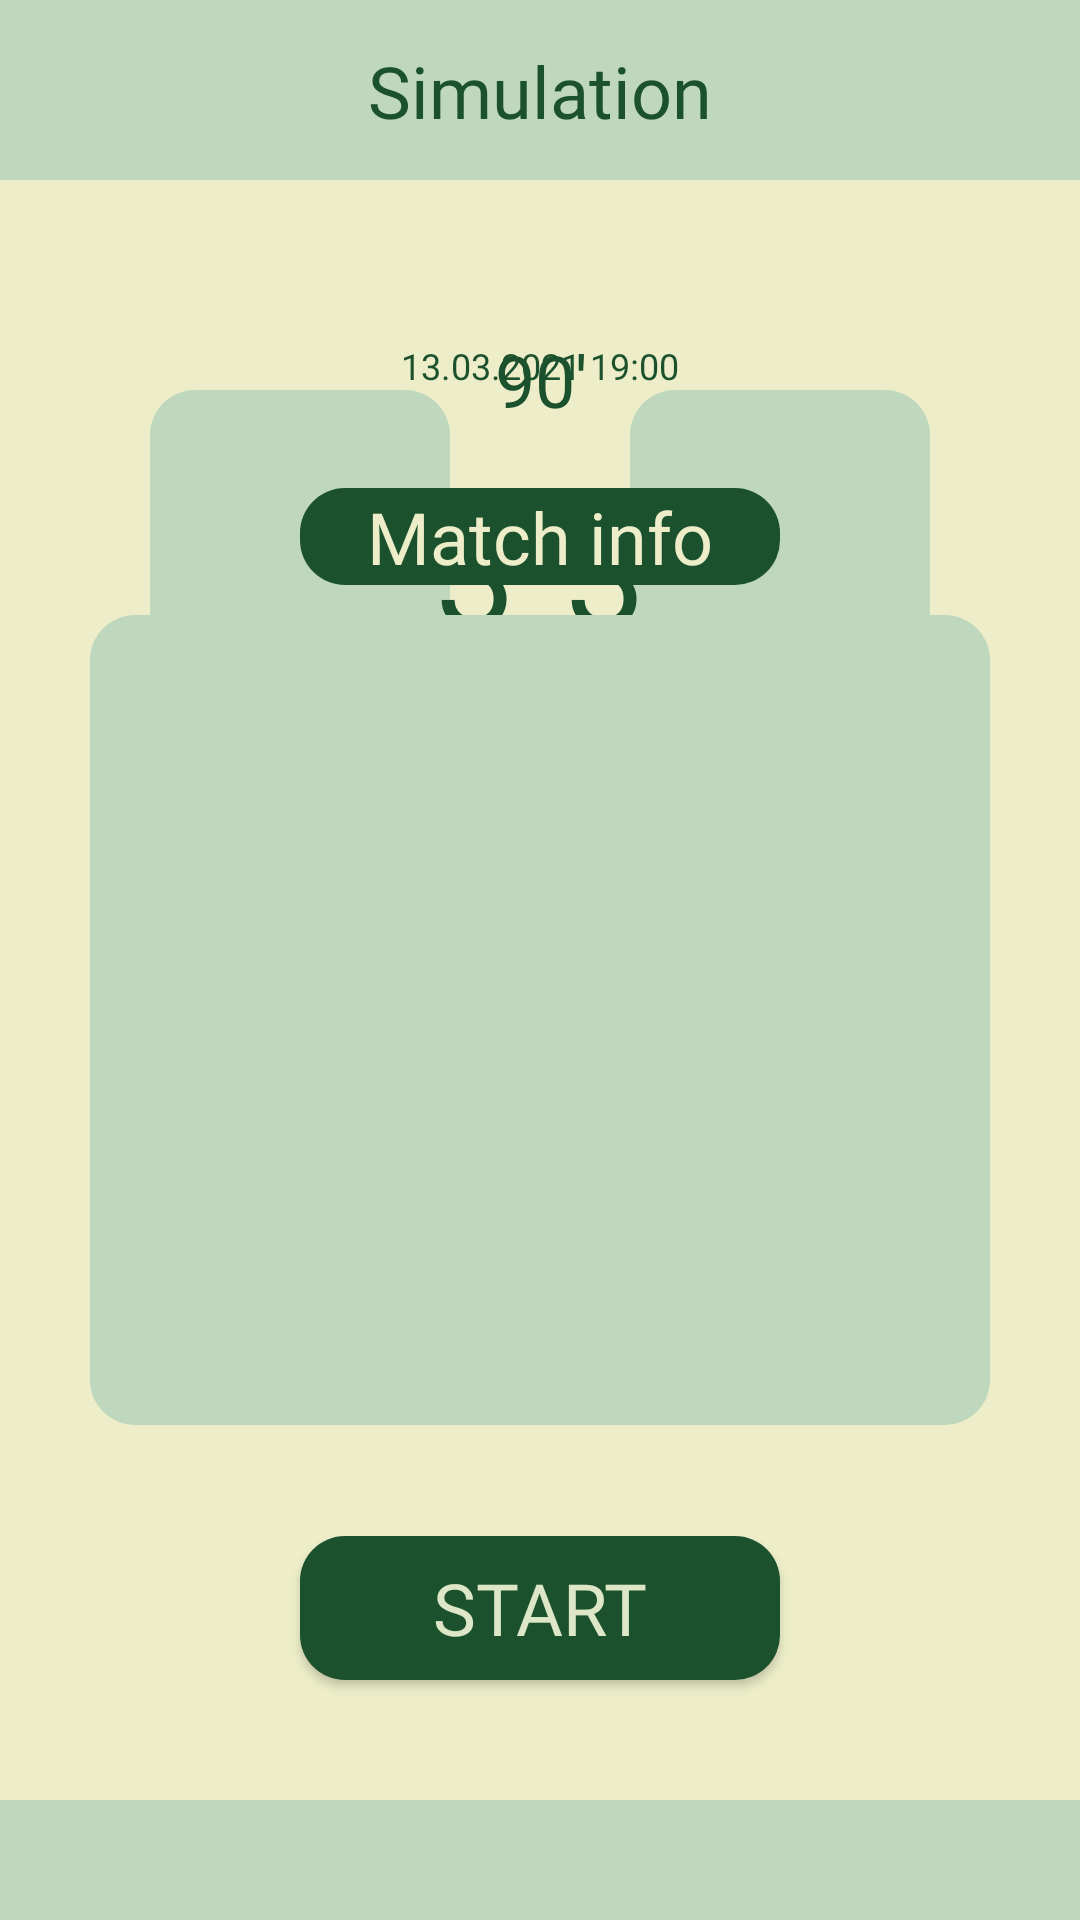

Produce the Android XML layout that renders to this screen, including the resource entries it uses.
<!-- AndroidManifest.xml: application theme Theme.FootPredict -->
<!-- res/layout/activity_simulation.xml -->
<?xml version="1.0" encoding="utf-8"?>
<androidx.constraintlayout.widget.ConstraintLayout xmlns:android="http://schemas.android.com/apk/res/android"
    xmlns:app="http://schemas.android.com/apk/res-auto"
    xmlns:tools="http://schemas.android.com/tools"
    android:layout_width="match_parent"
    android:background="@color/backgroundLight"
    android:layout_height="match_parent"
    tools:context=".SimulationActivity">

    <androidx.constraintlayout.widget.ConstraintLayout
        android:id="@+id/constraintLayout3"
        android:layout_width="match_parent"
        android:layout_height="40dp"
        android:background="#BFD8BD"
        app:layout_constraintBottom_toBottomOf="parent"
        tools:layout_editor_absoluteX="-57dp">

    </androidx.constraintlayout.widget.ConstraintLayout>

    <androidx.constraintlayout.widget.ConstraintLayout
        android:id="@+id/constraintLayout"
        android:layout_width="match_parent"
        android:layout_height="60dp"
        android:background="#BFD8BD"
        app:layout_constraintTop_toTopOf="parent"
        tools:layout_editor_absoluteX="159dp">

        <Button
            android:textColor="@color/darkest"
            android:id="@+id/button"
            android:layout_width="wrap_content"
            android:layout_height="wrap_content"
            android:background="@drawable/ic_back"
            android:onClick="onBack"
            app:backgroundTint="@color/darkest"
            app:layout_constraintBottom_toBottomOf="parent"
            app:layout_constraintStart_toStartOf="parent"
            app:layout_constraintTop_toTopOf="parent" />

        <TextView
            android:layout_width="wrap_content"
            android:layout_height="wrap_content"
            android:fontFamily="@font/bubblegum_sans"
            android:text="Simulation"
            android:textColor="@color/darkest"
            android:textSize="24dp"
            app:layout_constraintBottom_toBottomOf="parent"
            app:layout_constraintEnd_toEndOf="parent"
            app:layout_constraintStart_toStartOf="@+id/button"
            app:layout_constraintTop_toTopOf="parent" />

    </androidx.constraintlayout.widget.ConstraintLayout>

    <androidx.constraintlayout.widget.ConstraintLayout
        android:id="@+id/constraintLayout4"
        android:layout_width="100dp"
        android:layout_height="100dp"
        android:layout_marginStart="50dp"
        android:layout_marginTop="130dp"
        android:background="@drawable/rounded_corners_light"
        app:layout_constraintStart_toStartOf="parent"
        app:layout_constraintTop_toTopOf="parent">

        <ImageView
            android:id="@+id/firstLogo"
            android:layout_width="90dp"
            android:layout_height="90dp"
            app:layout_constraintBottom_toBottomOf="parent"
            app:layout_constraintEnd_toEndOf="parent"
            app:layout_constraintStart_toStartOf="parent"
            app:layout_constraintTop_toTopOf="parent"
            tools:srcCompat="@tools:sample/avatars" />
    </androidx.constraintlayout.widget.ConstraintLayout>

    <androidx.constraintlayout.widget.ConstraintLayout
        android:id="@+id/constraintLayout5"
        android:layout_width="100dp"
        android:layout_height="100dp"
        android:layout_marginTop="130dp"
        android:layout_marginEnd="50dp"
        android:background="@drawable/rounded_corners_light"
        app:layout_constraintEnd_toEndOf="parent"
        app:layout_constraintTop_toTopOf="parent">

        <ImageView
            android:id="@+id/secondLogo"
            android:layout_width="90dp"
            android:layout_height="90dp"
            app:layout_constraintBottom_toBottomOf="parent"
            app:layout_constraintEnd_toEndOf="parent"
            app:layout_constraintStart_toStartOf="parent"
            app:layout_constraintTop_toTopOf="parent"
            tools:srcCompat="@tools:sample/avatars" />
    </androidx.constraintlayout.widget.ConstraintLayout>

    <TextView
        android:id="@+id/tvHomeTeamName"
        android:layout_width="wrap_content"
        android:layout_height="wrap_content"
        android:fontFamily="@font/bubblegum_sans"
        android:textColor="@color/darkest"
        android:layout_marginTop="5dp"
        android:textSize="12dp"
        android:text="TextView"
        app:layout_constraintEnd_toEndOf="@+id/constraintLayout4"
        app:layout_constraintStart_toStartOf="@+id/constraintLayout4"
        app:layout_constraintTop_toBottomOf="@+id/constraintLayout4" />

    <TextView
        android:id="@+id/tvAwayTeamName"
        android:layout_width="wrap_content"
        android:layout_height="wrap_content"
        android:fontFamily="@font/bubblegum_sans"
        android:textColor="@color/darkest"
        android:layout_marginTop="5dp"
        android:textSize="12dp"
        android:text="TextView"
        app:layout_constraintEnd_toEndOf="@+id/constraintLayout5"
        app:layout_constraintStart_toStartOf="@+id/constraintLayout5"
        app:layout_constraintTop_toBottomOf="@+id/constraintLayout5" />

    <TextView
        android:id="@+id/textView8"
        android:layout_width="wrap_content"
        android:layout_height="wrap_content"
        android:text="-"
        android:textColor="@color/darkest"
        android:textSize="96dp"
        app:layout_constraintBottom_toBottomOf="@+id/constraintLayout5"
        app:layout_constraintEnd_toStartOf="@+id/constraintLayout5"
        app:layout_constraintStart_toEndOf="@+id/constraintLayout4"
        app:layout_constraintTop_toTopOf="@+id/constraintLayout5" />

    <TextView
        android:id="@+id/tvFixtureDateTime"
        android:layout_width="wrap_content"
        android:layout_height="wrap_content"
        android:fontFamily="@font/bubblegum_sans"
        android:text="13.03.2021 19:00"
        android:textSize="12dp"
        android:textColor="@color/darkest"
        app:layout_constraintBottom_toTopOf="@+id/constraintLayout5"
        app:layout_constraintEnd_toStartOf="@+id/constraintLayout5"
        app:layout_constraintStart_toEndOf="@+id/constraintLayout4" />

    <TextView
        android:layout_marginTop="20dp"
        android:id="@+id/firstTeamScore"
        android:layout_width="wrap_content"
        android:layout_height="wrap_content"
        android:textColor="@color/darkest"
        android:fontFamily="@font/bubblegum_sans"
        android:text="3"
        android:textSize="48dp"
        app:layout_constraintBottom_toBottomOf="@+id/constraintLayout4"
        app:layout_constraintEnd_toStartOf="@+id/textView8"
        app:layout_constraintStart_toEndOf="@+id/constraintLayout4"
        app:layout_constraintTop_toTopOf="@+id/constraintLayout4" />

    <TextView
        android:layout_marginTop="20dp"
        android:id="@+id/secondTeamScore"
        android:layout_width="wrap_content"
        android:layout_height="wrap_content"
        android:fontFamily="@font/bubblegum_sans"
        android:text="3"
        android:textColor="@color/darkest"
        android:textSize="48dp"
        app:layout_constraintBottom_toBottomOf="@+id/constraintLayout5"
        app:layout_constraintEnd_toStartOf="@+id/constraintLayout5"
        app:layout_constraintStart_toEndOf="@+id/textView8"
        app:layout_constraintTop_toTopOf="@+id/constraintLayout5" />

    <Button
        android:id="@+id/start"
        android:layout_width="wrap_content"
        android:layout_height="wrap_content"
        android:layout_marginBottom="40dp"
        android:width="160dp"
        android:height="40dp"
        android:background="@drawable/rounded_corners"
        android:fontFamily="@font/bubblegum_sans"
        android:onClick="onStart"
        android:text="Start"
        android:textColor="#DDE7C7"
        android:textSize="24dp"
        app:iconTint="#FFFFFF"
        app:layout_constraintBottom_toTopOf="@+id/constraintLayout3"
        app:layout_constraintEnd_toEndOf="parent"
        app:layout_constraintStart_toStartOf="parent" />

    <Button
        android:id="@+id/save"
        android:layout_width="wrap_content"
        android:layout_height="wrap_content"
        android:layout_marginStart="30dp"
        android:layout_marginBottom="40dp"
        android:width="160dp"
        android:height="40dp"
        android:background="@drawable/rounded_corners"
        android:fontFamily="@font/bubblegum_sans"
        android:onClick="onSave"
        android:visibility="invisible"
        android:text="Save"
        android:textColor="#DDE7C7"
        android:textSize="24dp"
        app:iconTint="#FFFFFF"
        app:layout_constraintBottom_toTopOf="@+id/constraintLayout3"
        app:layout_constraintStart_toStartOf="parent" />

    <Button
        android:id="@+id/share"
        android:layout_width="wrap_content"
        android:layout_height="wrap_content"
        android:layout_marginEnd="30dp"
        android:layout_marginBottom="40dp"
        android:width="160dp"
        android:height="40dp"
        android:background="@drawable/rounded_corners"
        android:fontFamily="@font/bubblegum_sans"
        android:onClick="onShare"
        android:visibility="invisible"
        android:text="Share"
        android:textColor="#DDE7C7"
        android:textSize="24dp"
        app:iconTint="#FFFFFF"
        app:layout_constraintBottom_toTopOf="@+id/constraintLayout3"
        app:layout_constraintEnd_toEndOf="parent" />

    <TextView
        android:id="@+id/event_log"
        android:layout_width="300dp"
        android:layout_height="270dp"
        android:layout_marginBottom="125dp"
        android:background="@drawable/rounded_corners_light"
        android:fontFamily="@font/bubblegum_sans"
        android:textAlignment="center"
        android:textColor="@color/darkest"
        android:textSize="24dp"
        app:layout_constraintBottom_toTopOf="@+id/constraintLayout3"
        app:layout_constraintEnd_toEndOf="parent"
        app:layout_constraintStart_toStartOf="parent" />

    <TextView
        android:id="@+id/textView5"
        android:layout_width="160dp"
        android:layout_height="wrap_content"
        android:layout_marginBottom="10dp"
        android:background="@drawable/rounded_corners"
        android:fontFamily="@font/bubblegum_sans"
        android:gravity="center"
        android:text="Match info"
        android:textColor="@color/backgroundLight"
        android:textSize="24dp"
        app:layout_constraintBottom_toTopOf="@+id/event_log"
        app:layout_constraintEnd_toEndOf="parent"
        app:layout_constraintStart_toStartOf="parent" />

    <TextView
        android:id="@+id/minute"
        android:layout_width="wrap_content"
        android:layout_height="wrap_content"
        android:layout_marginBottom="20dp"
        android:textColor="@color/darkest"
        android:fontFamily="@font/bubblegum_sans"
        android:text="90'"
        android:textSize="24dp"
        app:layout_constraintBottom_toTopOf="@+id/textView5"
        app:layout_constraintEnd_toStartOf="@+id/tvAwayTeamName"
        app:layout_constraintHorizontal_bias="0.504"
        app:layout_constraintStart_toEndOf="@+id/tvHomeTeamName" />

</androidx.constraintlayout.widget.ConstraintLayout>
<!-- resources referenced by this layout -->
<resources>
  <color name="backgroundLight">#EDEEC9</color>
  <color name="darkest">#1B512D</color>
  <!-- drawable rounded_corners (drawable) -->
  <?xml version="1.0" encoding="utf-8"?>
  <shape xmlns:android="http://schemas.android.com/apk/res/android">
      <corners android:radius="15dp" />
      <solid android:color="#1B512D" />
  </shape>
  <!-- drawable rounded_corners_light (drawable) -->
  <?xml version="1.0" encoding="utf-8"?>
  <shape xmlns:android="http://schemas.android.com/apk/res/android">
      <corners android:radius="15dp" />
      <solid android:color="@color/middle" />
  </shape>
  <style name="Theme.FootPredict" parent="Theme.MaterialComponents.Light.DarkActionBar.Bridge">
          
          <item name="colorPrimary">@color/purple_500</item>
          <item name="colorPrimaryVariant">@color/purple_700</item>
          <item name="colorOnPrimary">@color/white</item>
          
          <item name="colorSecondary">@color/teal_200</item>
          <item name="colorSecondaryVariant">@color/teal_700</item>
          <item name="colorOnSecondary">@color/black</item>
          
          <item name="android:statusBarColor" tools:targetApi="l">?attr/colorPrimaryVariant</item>
          <item name="android:windowFullscreen">true</item>
          <item name="windowActionBar">false</item>
          <item name="windowNoTitle">true</item>
          
      </style>
  <color name="middle">#BFD8BD</color>
  <color name="purple_500">#FF6200EE</color>
  <color name="purple_700">#FF3700B3</color>
  <color name="white">#FFFFFFFF</color>
  <color name="teal_200">#FF03DAC5</color>
  <color name="teal_700">#FF018786</color>
  <color name="black">#FF000000</color>
</resources>
